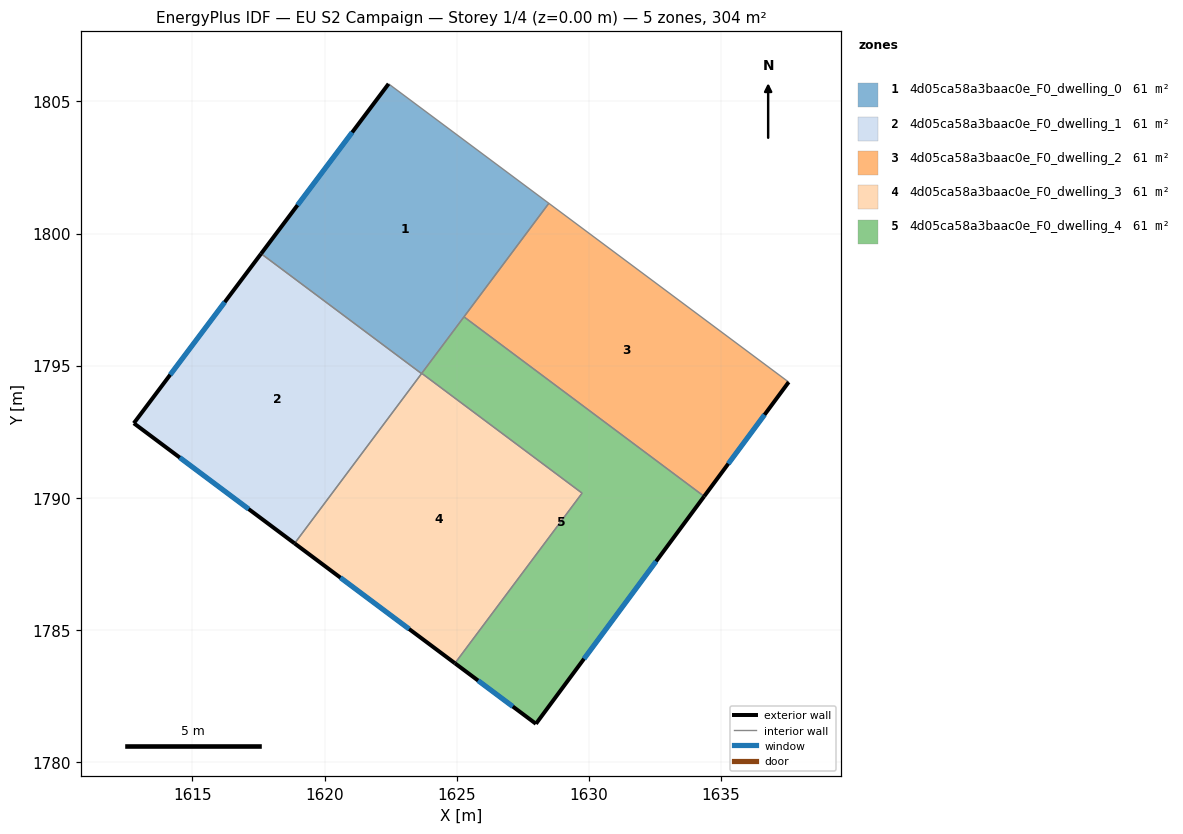
=== STOREY PLAN SPEC (per zone: floor XY polygon, exterior-wall plan segments, windows/doors) ===
zone 1: 4d05ca58a3baac0e_F0_dwelling_0  (60.8 m²)
  floor: (1628.48, 1801.15) (1623.67, 1794.70) (1617.60, 1799.24) (1622.42, 1805.67)
  exterior wall: (1622.42, 1805.67) – (1617.60, 1799.24)  [8.0 m]
    window: (1621.04, 1803.83) – (1618.98, 1801.08)  [4.4 m²]
  interior walls: 5
zone 2: 4d05ca58a3baac0e_F0_dwelling_1  (60.8 m²)
  floor: (1623.67, 1794.70) (1618.87, 1788.28) (1612.78, 1792.83) (1617.60, 1799.24)
  exterior wall: (1617.60, 1799.24) – (1612.78, 1792.83)  [8.0 m]
    window: (1616.22, 1797.41) – (1614.16, 1794.66)  [4.4 m²]
  exterior wall: (1612.78, 1792.83) – (1618.87, 1788.28)  [7.6 m]
    window: (1614.52, 1791.53) – (1617.13, 1789.58)  [4.2 m²]
  interior walls: 2
zone 3: 4d05ca58a3baac0e_F0_dwelling_2  (60.8 m²)
  floor: (1637.56, 1794.38) (1634.36, 1790.06) (1625.27, 1796.85) (1628.48, 1801.15)
  exterior wall: (1634.36, 1790.06) – (1637.56, 1794.38)  [5.4 m]
    window: (1635.27, 1791.30) – (1636.64, 1793.15)  [3.0 m²]
  interior walls: 3
zone 4: 4d05ca58a3baac0e_F0_dwelling_3  (60.8 m²)
  floor: (1629.74, 1790.18) (1624.93, 1783.75) (1618.87, 1788.28) (1623.68, 1794.71)
  exterior wall: (1618.87, 1788.28) – (1624.93, 1783.75)  [7.6 m]
    window: (1620.60, 1786.99) – (1623.20, 1785.04)  [4.2 m²]
  interior walls: 4
zone 5: 4d05ca58a3baac0e_F0_dwelling_4  (60.8 m²)
  floor: (1634.36, 1790.06) (1628.00, 1781.46) (1624.93, 1783.75) (1629.74, 1790.18) (1623.68, 1794.71) (1625.27, 1796.85)
  exterior wall: (1628.00, 1781.46) – (1634.36, 1790.06)  [10.7 m]
    window: (1629.81, 1783.92) – (1632.54, 1787.60)  [5.9 m²]
  exterior wall: (1624.93, 1783.75) – (1628.00, 1781.46)  [3.8 m]
    window: (1625.81, 1783.09) – (1627.12, 1782.11)  [2.1 m²]
  interior walls: 4

=== DERIVED (storey summary) ===
Building: EU S2 Campaign
Storey: 1 of 4  (floor level z = 0.00 m)
Storey gross floor area: 304.2 m²
Zones on this storey: 5
  - 4d05ca58a3baac0e_F0_dwelling_0: floor 60.8 m²; exterior wall 8.0 m (24.1 m²); 1 window(s) 4.4 m²; WWR 18.4%
  - 4d05ca58a3baac0e_F0_dwelling_1: floor 60.8 m²; exterior wall 15.6 m (46.8 m²); 2 window(s) 8.6 m²; WWR 18.4%
  - 4d05ca58a3baac0e_F0_dwelling_2: floor 60.8 m²; exterior wall 5.4 m (16.1 m²); 1 window(s) 3.0 m²; WWR 18.4%
  - 4d05ca58a3baac0e_F0_dwelling_3: floor 60.8 m²; exterior wall 7.6 m (22.7 m²); 1 window(s) 4.2 m²; WWR 18.4%
  - 4d05ca58a3baac0e_F0_dwelling_4: floor 60.8 m²; exterior wall 14.5 m (43.6 m²); 2 window(s) 8.0 m²; WWR 18.4%
Zone adjacency (shared interzone walls):
  - 4d05ca58a3baac0e_F0_dwelling_0 ↔ 4d05ca58a3baac0e_F0_dwelling_1
  - 4d05ca58a3baac0e_F0_dwelling_0 ↔ 4d05ca58a3baac0e_F0_dwelling_2
  - 4d05ca58a3baac0e_F0_dwelling_0 ↔ 4d05ca58a3baac0e_F0_dwelling_3
  - 4d05ca58a3baac0e_F0_dwelling_0 ↔ 4d05ca58a3baac0e_F0_dwelling_4
  - 4d05ca58a3baac0e_F0_dwelling_1 ↔ 4d05ca58a3baac0e_F0_dwelling_3
  - 4d05ca58a3baac0e_F0_dwelling_2 ↔ 4d05ca58a3baac0e_F0_dwelling_4
  - 4d05ca58a3baac0e_F0_dwelling_3 ↔ 4d05ca58a3baac0e_F0_dwelling_4